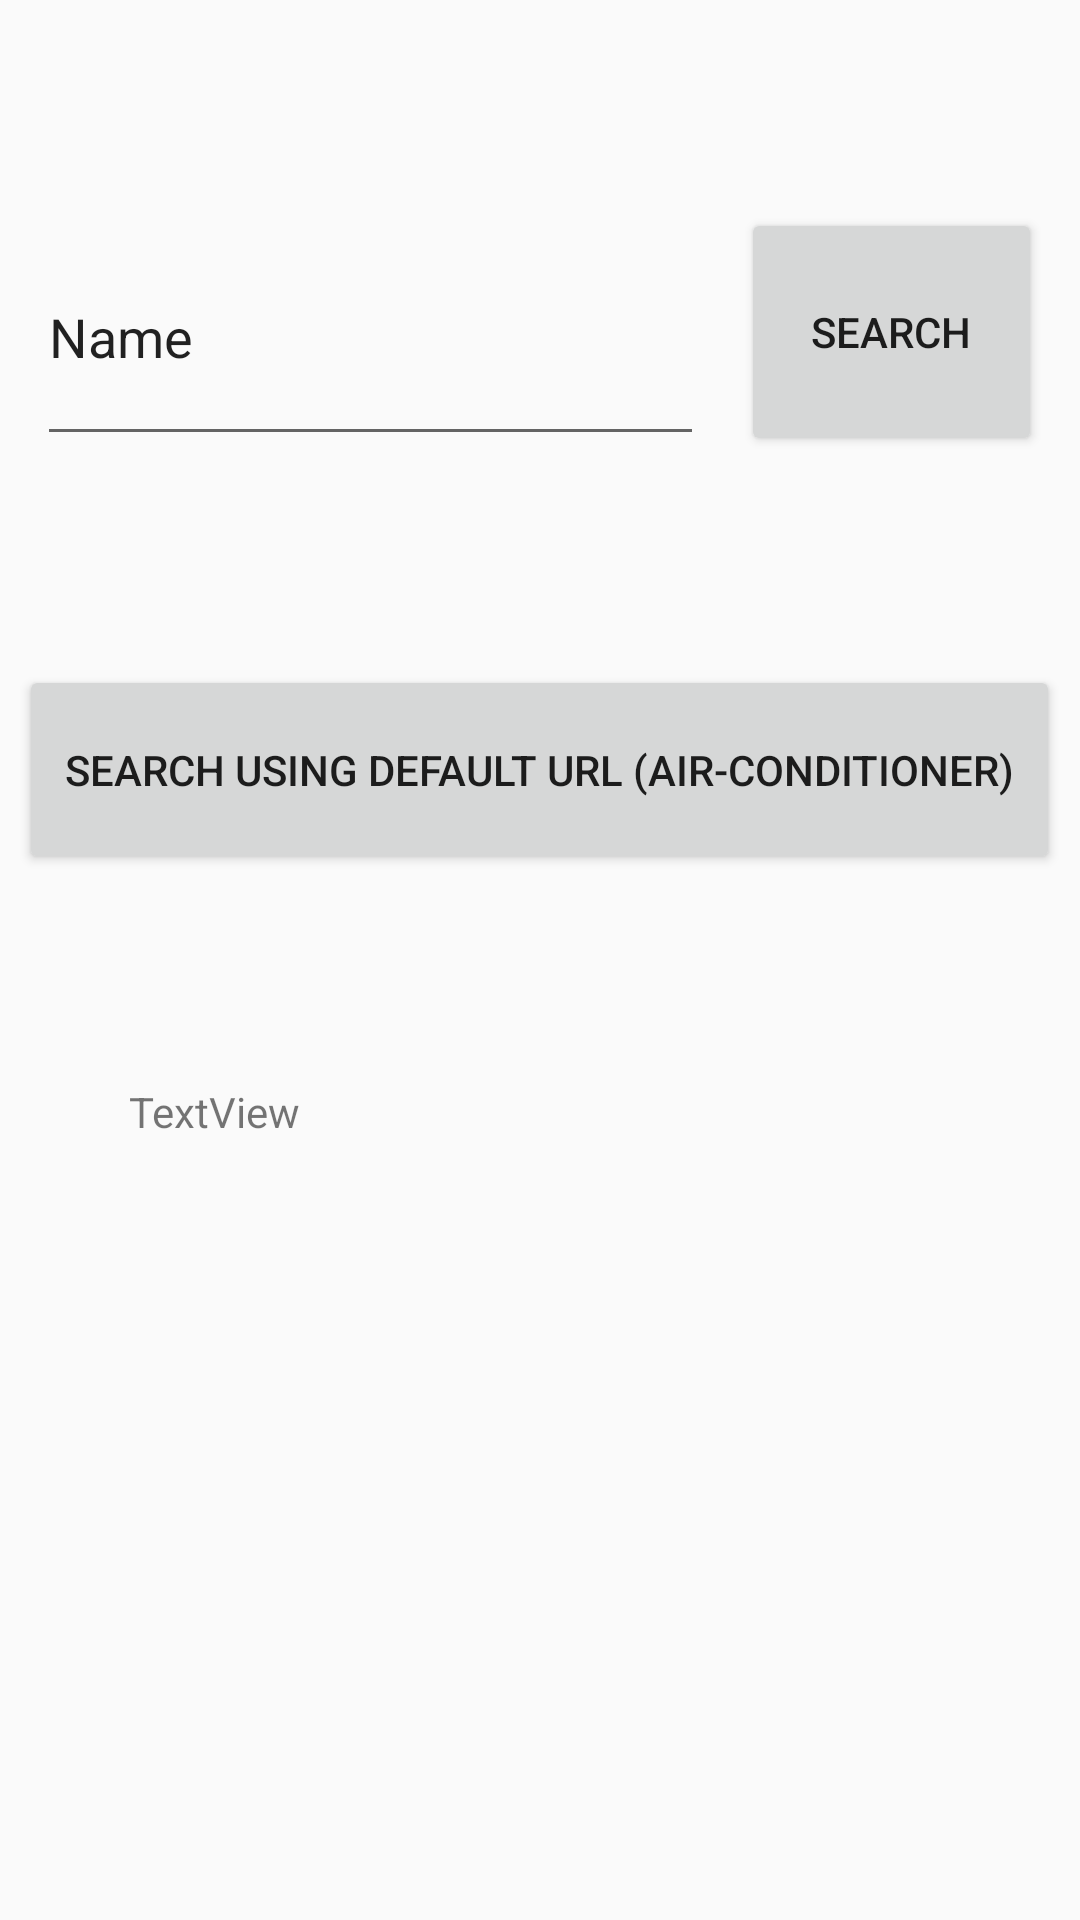

Write the Android layout XML for this screen, with the resource values it uses.
<!-- AndroidManifest.xml: application theme Theme.AppCompat.DayNight.DarkActionBar -->
<!-- res/layout/activity_8.xml -->
<?xml version="1.0" encoding="utf-8"?>
<LinearLayout xmlns:android="http://schemas.android.com/apk/res/android"
    xmlns:app="http://schemas.android.com/apk/res-auto"
    xmlns:tools="http://schemas.android.com/tools"
    android:id="@+id/main"
    android:layout_width="match_parent"
    android:layout_height="match_parent"
    android:orientation="vertical"
    tools:context=".Activities.Activity8">

    <Space
        android:layout_width="match_parent"
        android:layout_height="wrap_content"
        android:layout_weight="1" />

    <LinearLayout
        android:layout_width="match_parent"
        android:layout_height="wrap_content"
        android:layout_weight="0.5"
        android:orientation="horizontal">

        <Space
            android:layout_width="wrap_content"
            android:layout_height="match_parent"
            android:layout_weight="1" />

        <EditText
            android:id="@+id/URL_ED"
            android:layout_width="wrap_content"
            android:layout_height="match_parent"
            android:layout_weight="1"
            android:ems="10"
            android:inputType="text"
            android:text="Name" />

        <Space
            android:layout_width="wrap_content"
            android:layout_height="match_parent"
            android:layout_weight="1" />

        <Button
            android:id="@+id/searchByURLBtn"
            android:layout_width="wrap_content"
            android:layout_height="match_parent"
            android:layout_weight="1"
            android:onClick="searchByURL"
            android:text="search" />

        <Space
            android:layout_width="wrap_content"
            android:layout_height="match_parent"
            android:layout_weight="1" />
    </LinearLayout>

    <Space
        android:layout_width="match_parent"
        android:layout_height="wrap_content"
        android:layout_weight="1" />

    <LinearLayout
        android:layout_width="match_parent"
        android:layout_height="wrap_content"
        android:layout_weight="1"
        android:orientation="horizontal">

        <Space
            android:layout_width="wrap_content"
            android:layout_height="wrap_content"
            android:layout_weight="1" />

        <Button
            android:id="@+id/button9"
            android:layout_width="wrap_content"
            android:layout_height="match_parent"
            android:layout_weight="1"
            android:onClick="searchByDefaultURL"
            android:text="search using default URL (air-conditioner)" />

        <Space
            android:layout_width="wrap_content"
            android:layout_height="wrap_content"
            android:layout_weight="1" />

    </LinearLayout>

    <Space
        android:layout_width="match_parent"
        android:layout_height="wrap_content"
        android:layout_weight="1" />

    <LinearLayout
        android:layout_width="match_parent"
        android:layout_height="wrap_content"
        android:layout_weight="3"
        android:orientation="horizontal">

        <Space
            android:layout_width="wrap_content"
            android:layout_height="wrap_content"
            android:layout_weight="1" />

        <TextView
            android:id="@+id/responseTV"
            android:layout_width="wrap_content"
            android:layout_height="match_parent"
            android:layout_weight="5"
            android:text="TextView" />

        <Space
            android:layout_width="wrap_content"
            android:layout_height="wrap_content"
            android:layout_weight="1" />
    </LinearLayout>

    <Space
        android:layout_width="match_parent"
        android:layout_height="wrap_content"
        android:layout_weight="1" />
</LinearLayout>
<!-- resources referenced by this layout -->
<resources>

</resources>
